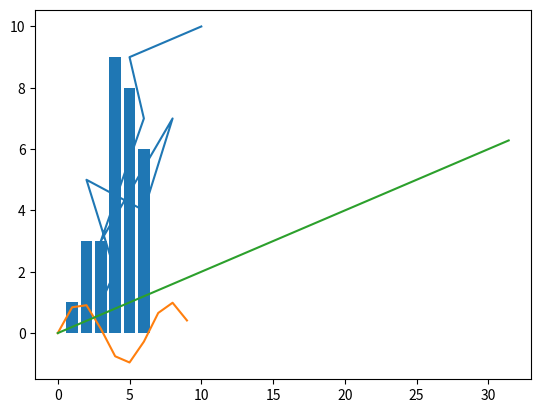

Generate this figure with matplotlib:
import matplotlib.pyplot as plt
import numpy as np

y=[1,2,5,4,7,3,7,9,10]
x=[3,4,2,6,8,3,6,5,10]
plt.plot(x,y)
plt.show()


#grafico lineal
x= np.arange(0,10)
plt.plot(x,np.sin(x))
plt.show()


#grafico de barras
plt.bar([1,2,3,4,5,6],[1,3,3,9,8,6])
plt.show()

#cordenadas polares
r= np.linspace(0,2*np.pi,500)
t=5*r

plt.polar(t,r)
plt.show()